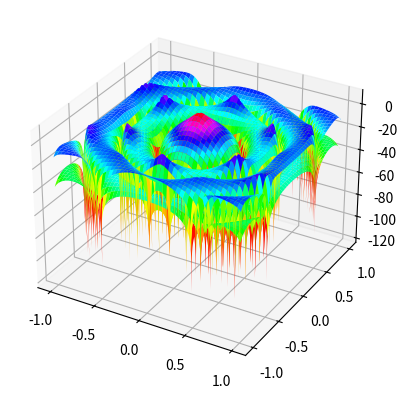

Source code (Python):
# -*- coding: utf-8 -*-
"""
Spyderエディタ

これは一時的なスクリプトファイルです
"""

import math
import scipy.special
import json
import numpy as np
from mpl_toolkits.mplot3d import axes3d
import matplotlib.pyplot as plt
from matplotlib import cm

fig = plt.figure()
ax = fig.add_subplot(111, projection='3d')

R = 20
c = 3.0*10**8
f = 2.5*10**9
λ = c/f
xc = yc = np.linspace(-1, 1, 1000)
Xc, Yc = np.meshgrid(xc, yc)
BR = []

s = (np.pi * R) / λ * np.sin(np.radians(np.sqrt(Xc ** 2 + Yc **2)))
gc = (2*scipy.special.jv(1, s)/ s) ** 2
log_gc = 10*np.log10(gc)

gn = []
for i in range(0, 360, 60):
    xa = np.cos(np.radians(i))*0.36
    x = np.linspace(-1 + xa, 1 + xa, 1000)
    ya = np.sin(np.radians(i))*0.36
    y = np.linspace(-1 + ya, 1 + ya, 1000)
    X, Y = np.meshgrid(x, y)
    s = (np.pi * R) / λ * np.sin(np.radians(np.sqrt(X ** 2 + Y **2)))
    gn.append((2*scipy.special.jv(1, s)/ s) ** 2)


    
#g = 10*np.log10(gn[0] + gn[1] + gn[2] + gn[3] + gn[4] + gn[5])
g = (gn[0] + gn[1] + gn[2] + gn[3] + gn[4] + gn[5])
F_ue = gc/g
L_ue = 10*np.log10(F_ue)


#for i in L_ue:
#    if L_ue[i] >= 4.6:
#      BR[i].append(1.5)
#    elif 1.4 < L_ue[i] < 4.6:
#        BR[i].append(1)
#    elif L_ue[i] 
            
#with open('C:\\Users\ic141\OneDrive\Desktop\専攻科\特別研究\Multibeam_tutolial/frequency_utilization_efficiency.json', 'w') as f:


#ax.plot_surface(Xc, Yc, g, cmap=cm.gist_ncar)
#ax.plot_surface(Xc, Yc, g, cmap=cm.tab20)
#plt.savefig("interferencepower2tab20.png")

ax.plot_surface(Xc, Yc, log_gc, cmap=cm.hsv)
plt.savefig("receivepower_gc.png")

ax.plot_surface(Xc, Yc, L_ue, cmap=cm.hsv)
plt.savefig("interferencepowerhsv.png")
